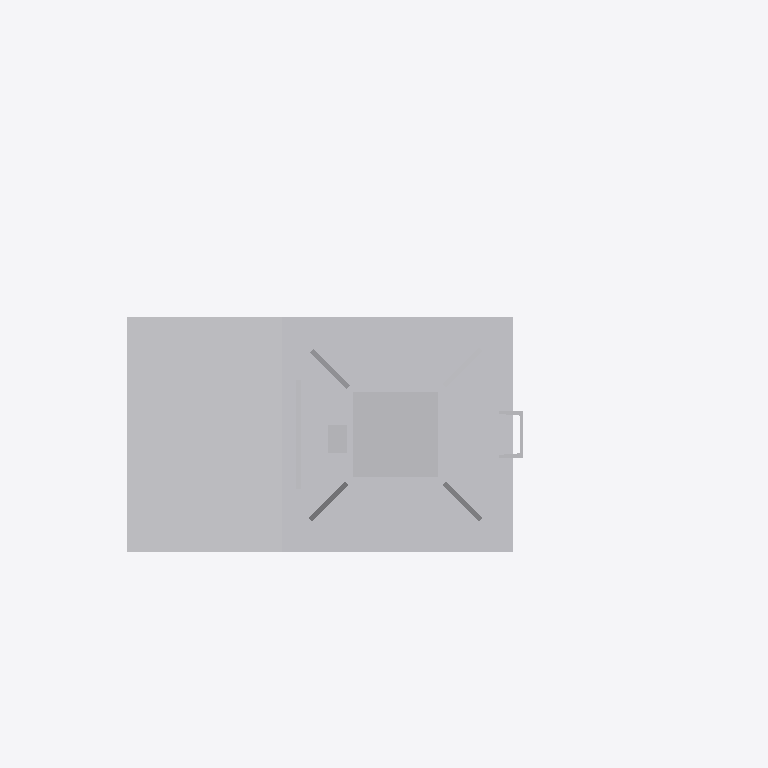
Plan cut of the same IFC building model at storey 'Ebene 1' (level 0.00 m, cut at 1.40 m), seen from above with north up, elements coloured by IFC class: 1 other element (light grey). Cut surfaces are drawn darker.
Extent 1.5 m × 1.3 m × 5.6 m (x, y, z). Storeys (1): Ebene 1 at 0.00 m. Elements (1): 1 IfcBuildingElementProxy.

HEADER;
FILE_DESCRIPTION(('ViewDefinition [CoordinationView_V2.0]'),'2;1');
FILE_NAME('','2022-12-02T13:43:42',(''),(''),'The EXPRESS Data Manager Version 5.02.0100.07 : ','20211019_1515(x64) - Exporter 20.2.60.15 - Defau','');
FILE_SCHEMA(('IFC2X3'));
ENDSEC;
DATA;
#104=IFCPROJECT('2ULB3saiv8$8IwXdK5cKyd',#41,'',$,$,'','',(#96),#91);
#22741=IFCSITE('2ULB3saiv8$8IwXdK5cKyb',#41,'Default',$,$,#22738,$,$,.ELEMENT.,(42,24,53,508911),(-71,-15,-29,-58837),0.0,$,$);
#114=IFCBUILDING('2ULB3saiv8$8IwXdK5cKyc',#41,'',$,$,#32,$,'',.ELEMENT.,$,$,$);
#123=IFCBUILDINGSTOREY('2ULB3saiv8$8IwXdNwPhPO',#41,'Ebene 1',$,'Ebene:Ebene 1',#121,$,'Ebene 1',.ELEMENT.,0.0);
#22704=IFCBUILDINGELEMENTPROXY('2OsehrEsX5h9qPcr9L8a3w',#41,'S 8000.5.7-12-16_M3500-A400-VS-R_LOD200-300:S 8000.5.7-12-16_M3500-A400-VS-R_LOD200-300:3345',$,'S 8000.5.7-12-16_M3500-A400-VS-R_LOD200-300:S 8000.5.7-12-16_M3500-A400-VS-R_LOD200-300',#22702,#22697,'3345',$);
ENDSEC;
